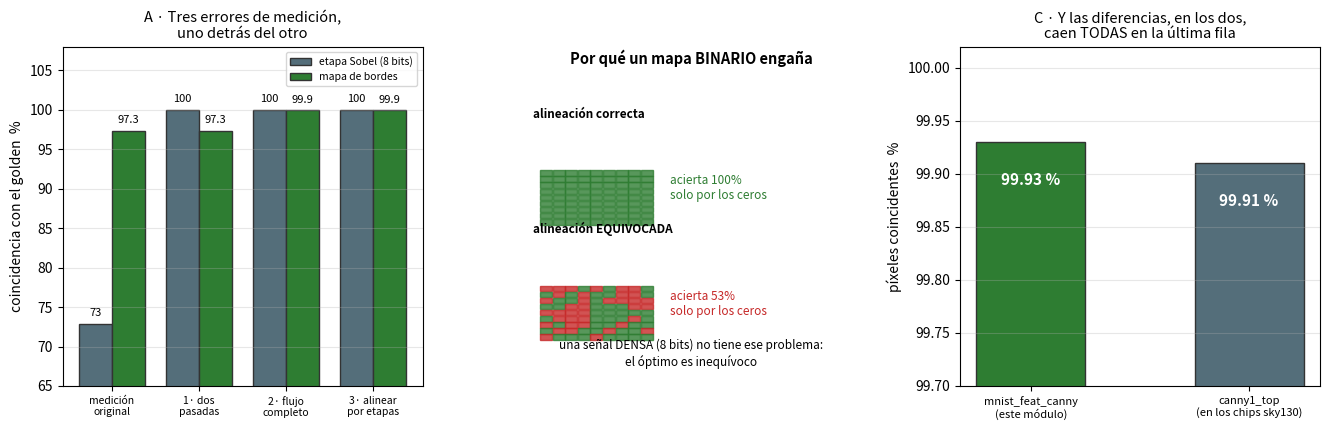

Recreate this plot in Python.
# === Cuaderno 2 · figura 14: el instrumento que inventaba ===
import numpy as np, matplotlib.pyplot as plt

fig, (a1, a2, a3) = plt.subplots(1, 3, figsize=(13.4, 4.4))

# A · las tres correcciones, una detrás de la otra
et = ["medición\noriginal", "1· dos\npasadas", "2· flujo\ncompleto", "3· alinear\npor etapas"]
val = [97.31, 97.31, 99.93, 99.93]
sob = [72.92, 100.0, 100.0, 100.0]
x = np.arange(4); w = .38
a1.bar(x-w/2, sob, w, color="#546e7a", ec="#333", label="etapa Sobel (8 bits)")
a1.bar(x+w/2, val, w, color="#2e7d32", ec="#333", label="mapa de bordes")
for i,(s,v) in enumerate(zip(sob,val)):
    a1.text(i-w/2, s+1, f"{s:.0f}", ha="center", fontsize=8)
    a1.text(i+w/2, v+1, f"{v:.1f}", ha="center", fontsize=8)
a1.set_xticks(x); a1.set_xticklabels(et, fontsize=7.5); a1.set_ylim(65, 108)
a1.set_ylabel("coincidencia con el golden  %"); a1.legend(fontsize=7.5); a1.grid(axis="y", alpha=.3)
a1.set_title("A · Tres errores de medición,\nuno detrás del otro", fontsize=10.5)

# B · por que un mapa binario engana
a2.axis("off")
a2.text(.5, .95, "Por qué un mapa BINARIO engaña", ha="center", fontsize=10.5, weight="bold")
np.random.seed(3)
m = (np.random.rand(9,9) > .5).astype(int)
for k,(t,off) in enumerate([("alineación correcta",0), ("alineación EQUIVOCADA",2)]):
    y0 = .62 - k*.34
    a2.text(.06, y0+.17, t, fontsize=8.5, weight="bold")
    mm = np.roll(m, off, axis=1)
    ig = (m == mm)
    for r in range(9):
        for c in range(9):
            a2.add_patch(plt.Rectangle((.08+c*.035, y0-r*.018), .033, .016,
                         color="#2e7d32" if ig[r,c] else "#c62828", alpha=.8))
    a2.text(.44, y0-.07, f"acierta {ig.mean():.0%}\nsolo por los ceros", fontsize=8.5,
            color="#c62828" if off else "#2e7d32")
a2.text(.5, .06, "una señal DENSA (8 bits) no tiene ese problema:\nel óptimo es inequívoco",
        ha="center", fontsize=8.5, style="italic")
a2.set_xlim(0,1); a2.set_ylim(0,1)

# C · el resultado, contra el Canny ya fabricado
nm = ["mnist_feat_canny\n(este módulo)", "canny1_top\n(en los chips sky130)"]
v = [99.93, 99.91]
b = a3.bar(nm, v, color=["#2e7d32","#546e7a"], ec="#333", width=.5)
for r,x_ in zip(b,v):
    a3.text(r.get_x()+r.get_width()/2, x_-.04, f"{x_:.2f} %", ha="center",
            color="w", fontsize=11, weight="bold")
a3.set_ylim(99.7, 100.02); a3.set_ylabel("píxeles coincidentes  %"); a3.grid(axis="y", alpha=.3)
a3.set_xticklabels(nm, fontsize=8)
a3.set_title("C · Y las diferencias, en los dos,\ncaen TODAS en la última fila", fontsize=10.5)
plt.tight_layout()
plt.savefig("fig_verificacion.png", dpi=140)
plt.show()
print("etapa Sobel:   72.92 % -> 100.00 %  (volcar dos pasadas)")
print("mapa de bordes: 97.31 % ->  99.93 %  (flujo completo + alinear por etapas)")
print("imagenes exactas: 32/50 · diferencias en la ultima fila: 18/18")
